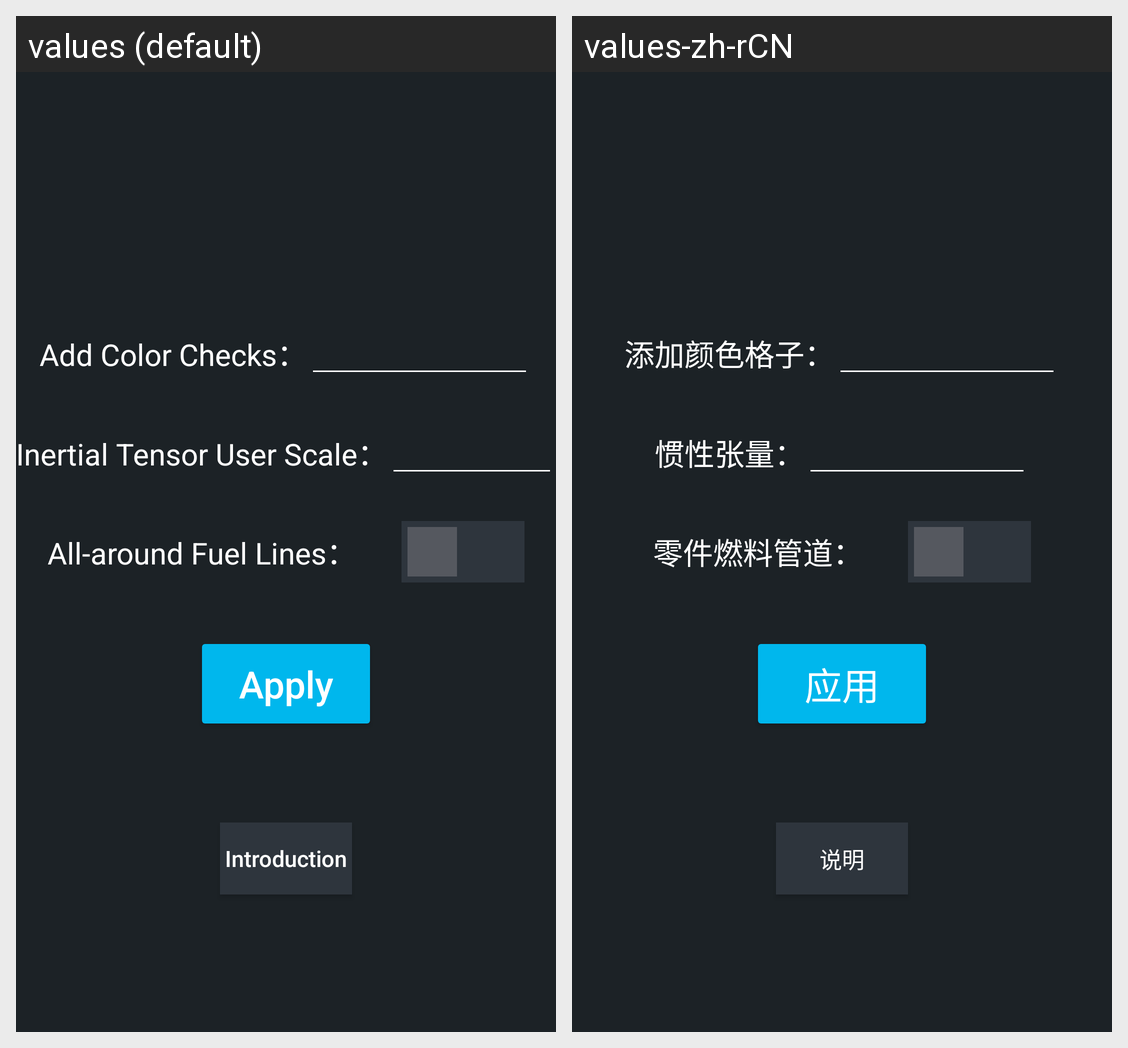

The Android screen above is rendered under two locales of the same app. Produce the string resources it draws, with the default and per-locale values.
Android screen res/layout/fragment_craft_other.xml rendered under 2 locales, left to right: values (default), values-zh-rCN. Device: Nexus 5 (rendered at 1080×1920; each locale shown at half size, 540×960, under a caption strip naming it); theme Theme.SR2_Toolkit.
Strings drawn on this screen, with the default value and each locale's value (text and hints the layout hard-codes, and strings that could not be matched under every locale, appear in the picture but are not listed):

color_block_label
  values: Add Color Checks：
  values-zh-rCN: 添加颜色格子：

inertia_tensor_label
  values: Inertial Tensor User Scale：
  values-zh-rCN: 惯性张量：

fuel_line_label
  values: All-around Fuel Lines：
  values-zh-rCN: 零件燃料管道：
